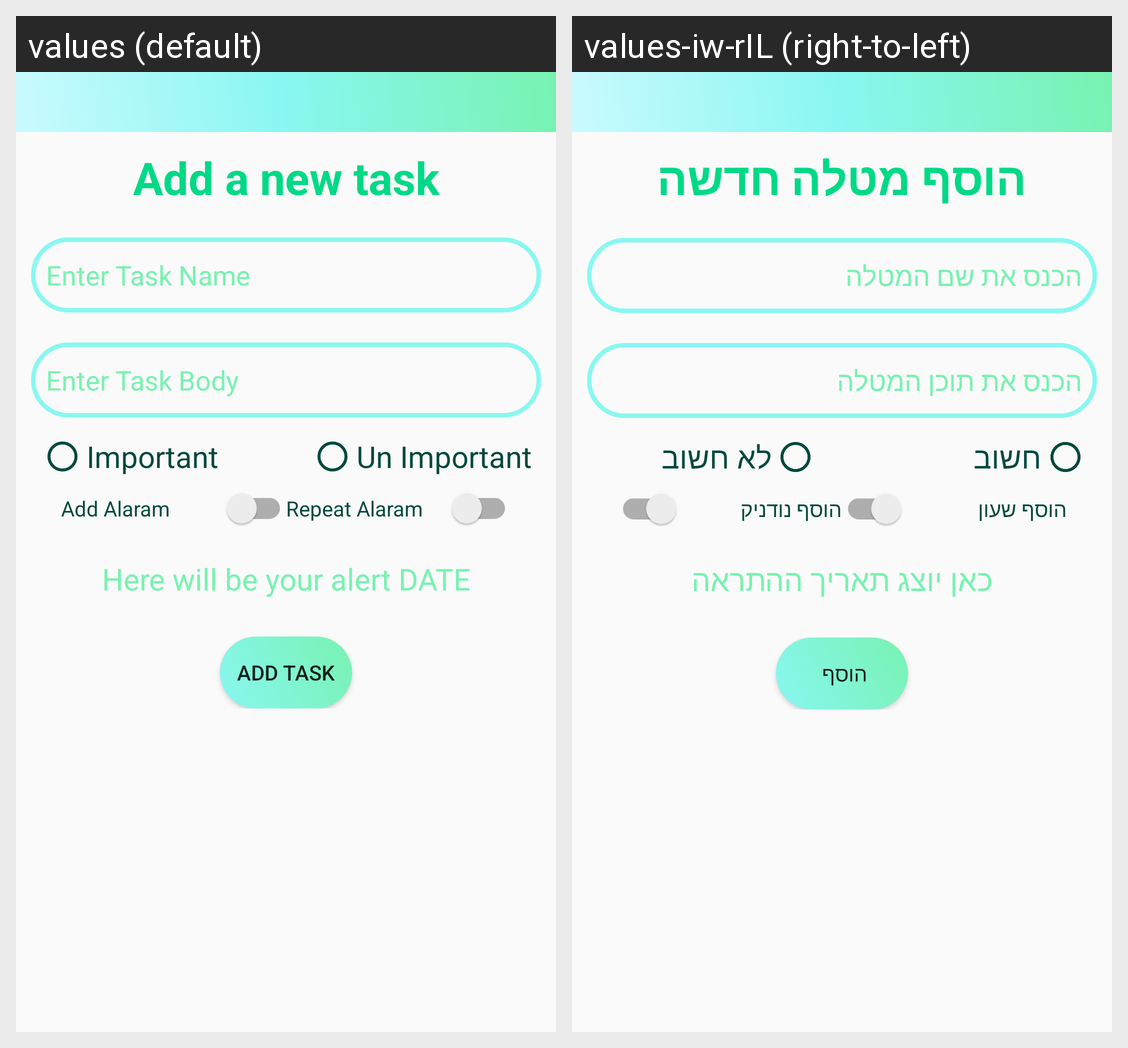

Strings drawn on this Android screen and how each of the app's shown locales translates them:
Android screen res/layout/activity_new_task_settings.xml rendered under 2 locales, left to right: values (default), values-iw-rIL (right-to-left). Device: Nexus 5 (rendered at 1080×1920; each locale shown at half size, 540×960, under a caption strip naming it); theme AppTheme.NoActionBar.
Strings drawn on this screen, with the default value and each locale's value (text and hints the layout hard-codes, and strings that could not be matched under every locale, appear in the picture but are not listed):

title_new_task
  values: Add a new task
  values-iw-rIL: הוסף מטלה חדשה

task_name
  values: Enter Task Name
  values-iw-rIL: הכנס את שם המטלה

task_body
  values: Enter Task Body
  values-iw-rIL: הכנס את תוכן המטלה

important
  values: Important
  values-iw-rIL: חשוב

un_important
  values: Un Important
  values-iw-rIL: לא חשוב

add_alaram
  values: Add Alaram
  values-iw-rIL: הוסף שעון

repeating
  values: Repeat Alaram
  values-iw-rIL: הוסף נודניק

alert_hint
  values: Here will be your alert DATE
  values-iw-rIL: כאן יוצג תאריך ההתראה

positive_add
  values: Add task
  values-iw-rIL: הוסף
